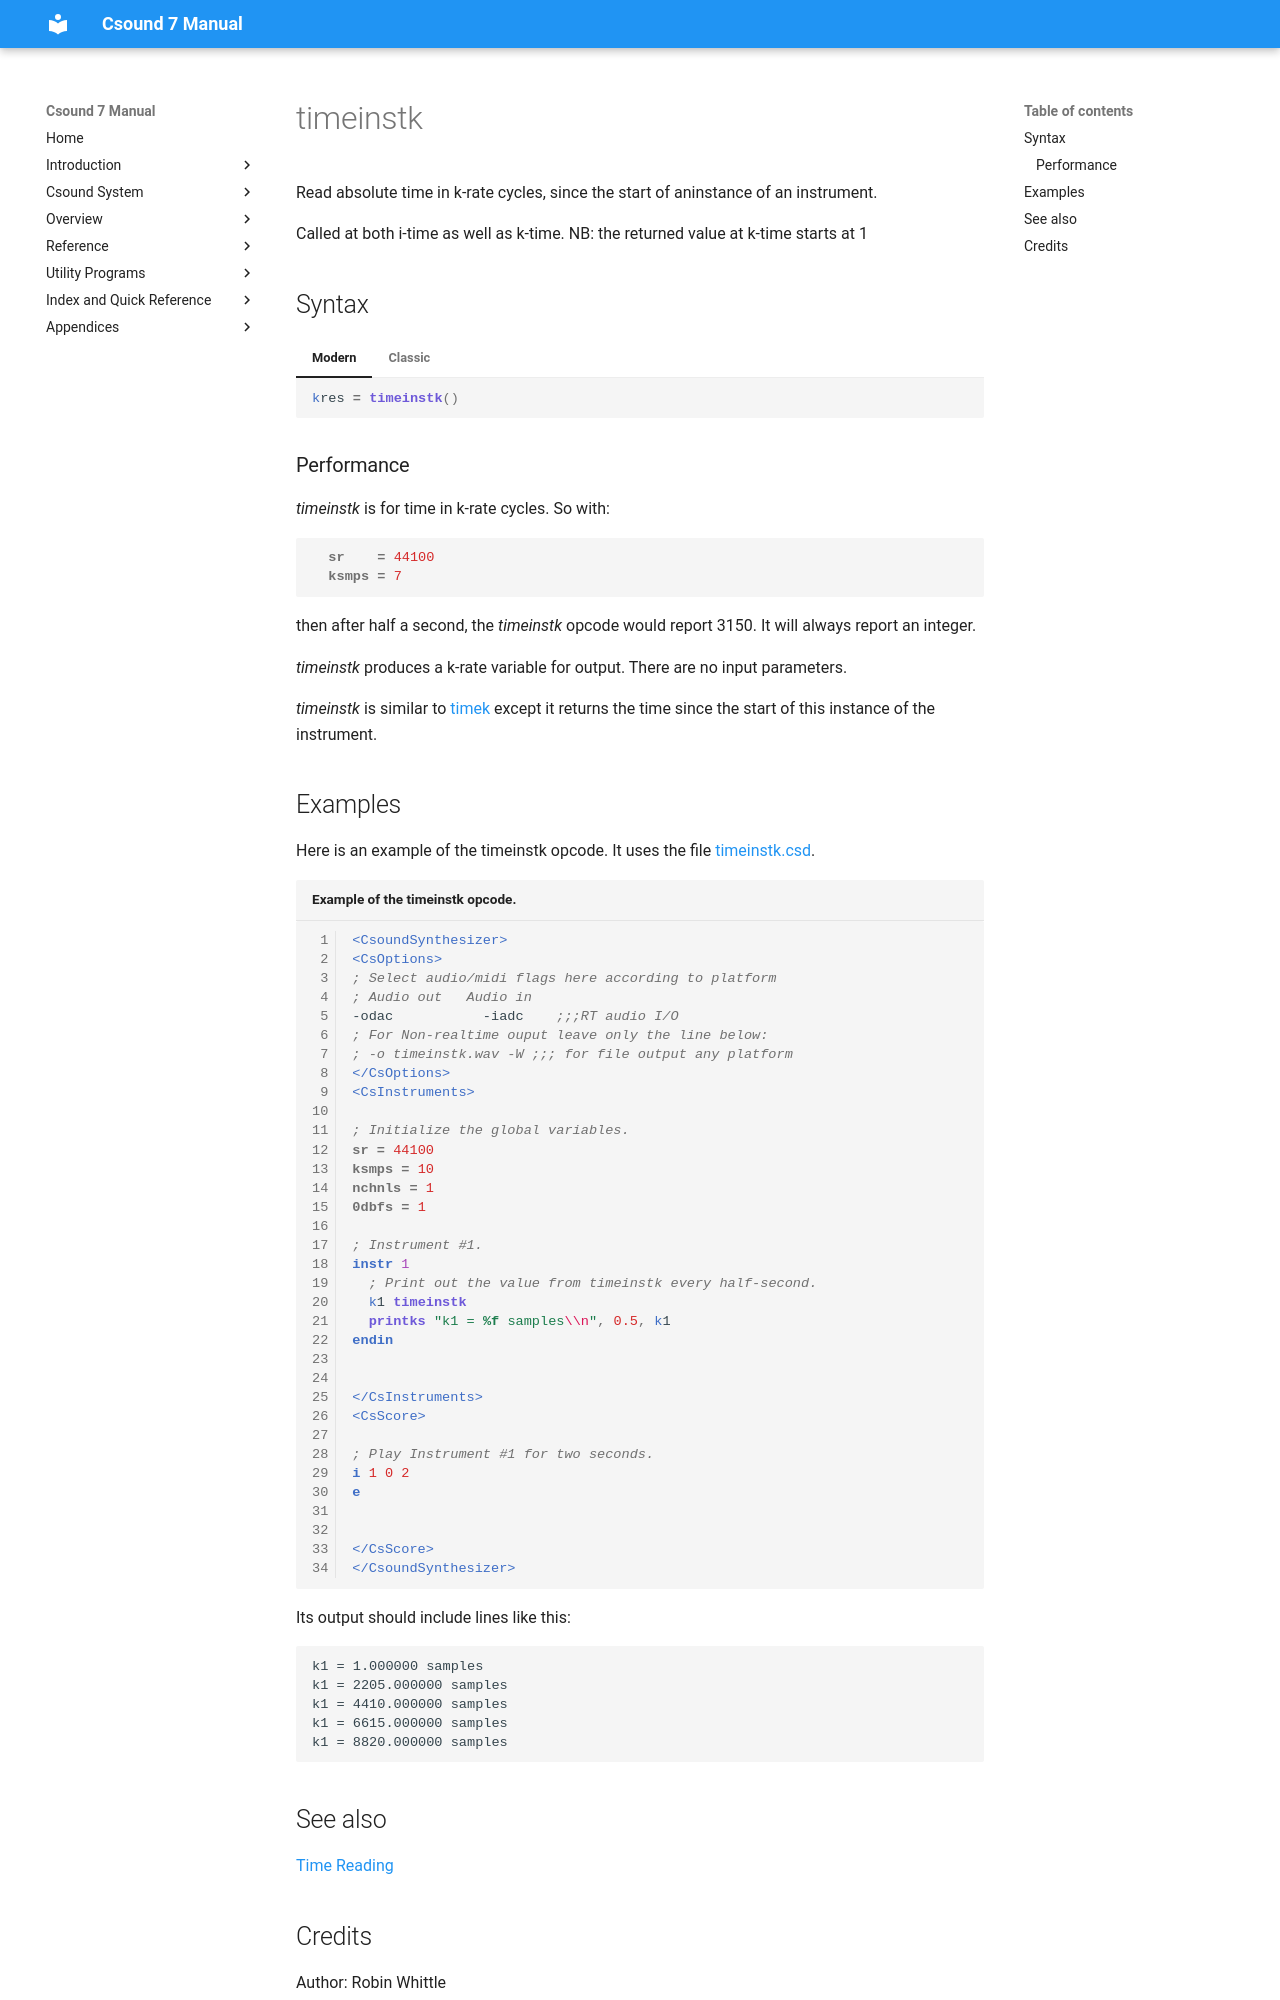

repository: csound/manual · page: opcodes/timeinstk/index.html · generator: mkdocs

<!--
id:timeinstk
category:Instrument Control:Time Reading
-->
# timeinstk
Read absolute time in k-rate cycles, since the start of aninstance of an instrument.

Called at both i-time as well as k-time. NB: the returned value at k-time starts at 1

## Syntax
=== "Modern"
    ``` csound-orc
    kres = timeinstk()
    ```

=== "Classic"
    ``` csound-orc
    kres timeinstk
    ```

### Performance

_timeinstk_ is for time in k-rate cycles. So with:

``` csound-orc
  sr    = 44100
  ksmps = 7
```

then after half a second, the _timeinstk_ opcode would report 3150. It will always report an integer.

_timeinstk_ produces a k-rate variable for output. There are no input parameters.

_timeinstk_ is similar to [timek](../opcodes/timek.md) except it returns the time since the start of this instance of the instrument.

## Examples

Here is an example of the timeinstk opcode. It uses the file [timeinstk.csd](../examples/timeinstk.csd).

``` csound-csd title="Example of the timeinstk opcode." linenums="1"
--8<-- "examples/timeinstk.csd"
```

Its output should include lines like this:

```
k1 = 1.000000 samples
k1 = 2205.000000 samples
k1 = 4410.000000 samples
k1 = 6615.000000 samples
k1 = 8820.000000 samples
```
